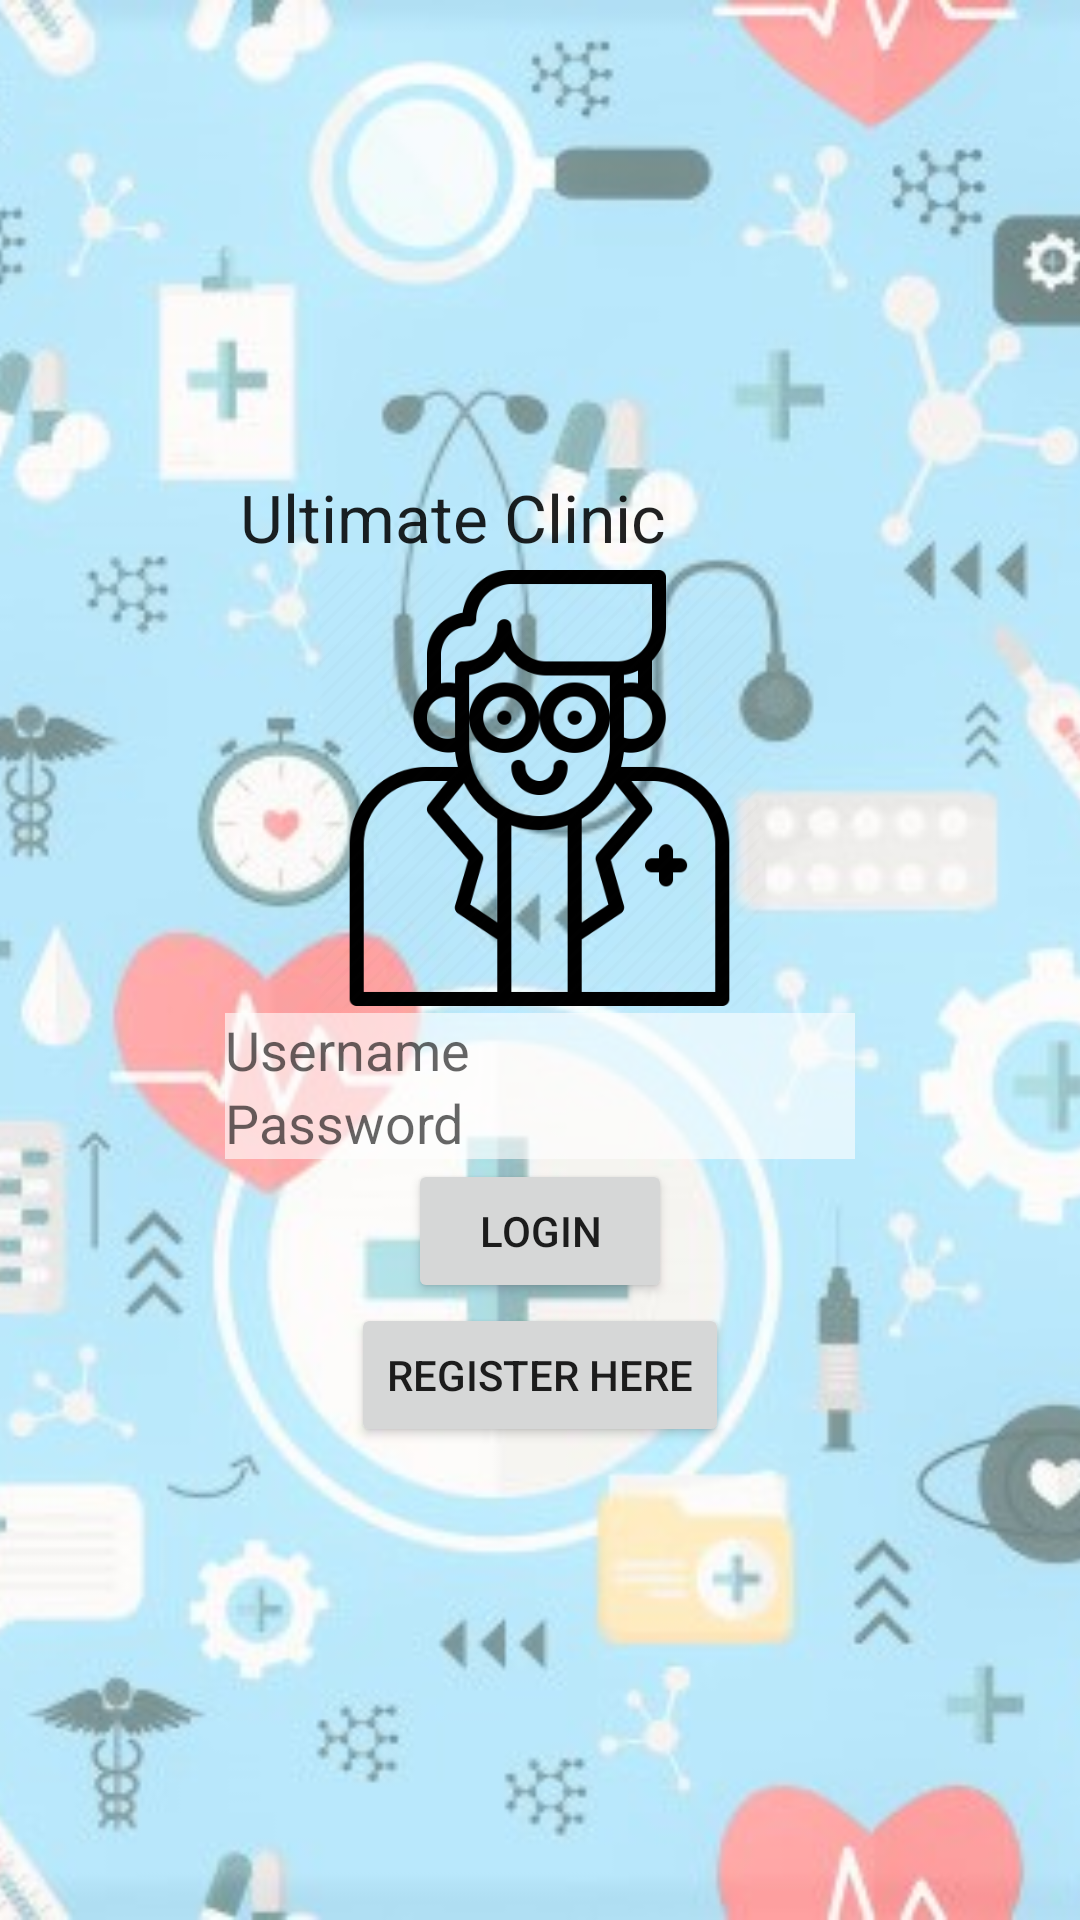

Layout XML and referenced resources for this Android screen:
<!-- AndroidManifest.xml: application theme AppTheme -->
<!-- res/layout/activity_main.xml -->
<?xml version="1.0" encoding="utf-8"?>
<androidx.constraintlayout.widget.ConstraintLayout xmlns:android="http://schemas.android.com/apk/res/android"
    xmlns:app="http://schemas.android.com/apk/res-auto"
    xmlns:tools="http://schemas.android.com/tools"
    android:layout_width="match_parent"
    android:layout_height="match_parent"
    tools:context=".MainActivity">

    <ImageView
        android:id="@+id/imageView7"
        android:layout_width="fill_parent"
        android:layout_height="fill_parent"
        android:scaleType="centerCrop"
        app:srcCompat="@drawable/app_background_login_faded" />

    <LinearLayout
        android:layout_width="match_parent"
        android:layout_height="match_parent"
        android:orientation="horizontal">

        <LinearLayout
            android:layout_width="match_parent"
            android:layout_height="wrap_content"
            android:layout_gravity="center"
            android:orientation="vertical">

            <TextView
                android:id="@+id/textView"
                android:layout_width="200dp"
                android:layout_height="30dp"
                android:layout_gravity="center"
                android:text="Ultimate Clinic"
                android:textAppearance="@style/TextAppearance.AppCompat.Large" />

            <ImageView
                android:id="@+id/imageView"
                android:layout_width="311dp"
                android:layout_height="150dp"
                android:layout_gravity="center"
                app:srcCompat="@drawable/doctor" />

            <EditText
                android:id="@+id/username"
                android:layout_width="wrap_content"
                android:layout_height="wrap_content"
                android:layout_gravity="center"
                android:background="#9AFFFFFF"
                android:drawableLeft="@drawable/ic_action_user"
                android:ems="10"
                android:hint="Username"
                android:inputType="textPersonName" />

            <EditText
                android:id="@+id/password"
                android:layout_width="wrap_content"
                android:layout_height="wrap_content"
                android:layout_gravity="center"
                android:background="#9AFFFFFF"
                android:drawableLeft="@drawable/ic_action_lock"
                android:ems="10"
                android:hint="Password"
                android:inputType="textPassword" />

            <Button
                android:id="@+id/login"
                android:layout_width="wrap_content"
                android:layout_height="wrap_content"
                android:layout_gravity="center"
                android:onClick="onLogin"
                android:text="Login" />

            <Button
                android:id="@+id/register"
                android:layout_width="wrap_content"
                android:layout_height="wrap_content"
                android:layout_gravity="center"
                android:onClick="onRegister"
                android:text="Register Here" />
        </LinearLayout>

    </LinearLayout>


</androidx.constraintlayout.widget.ConstraintLayout>
<!-- resources referenced by this layout -->
<resources>
  <!-- drawable app_background_login_faded: jpg bitmap (drawable, 92810 bytes) -->
  <!-- drawable doctor: png bitmap (drawable-mdpi, 25588 bytes) -->
  <style name="AppTheme" parent="Theme.AppCompat.Light.NoActionBar">
          
          <item name="colorPrimary">@color/colorPrimary</item>
          <item name="colorPrimaryDark">@color/colorPrimaryDark</item>
          <item name="colorAccent">@color/colorAccent</item>
      </style>
  <color name="colorPrimary">#850000</color>
  <color name="colorPrimaryDark">#330057</color>
  <color name="colorAccent">#D81B60</color>
</resources>
